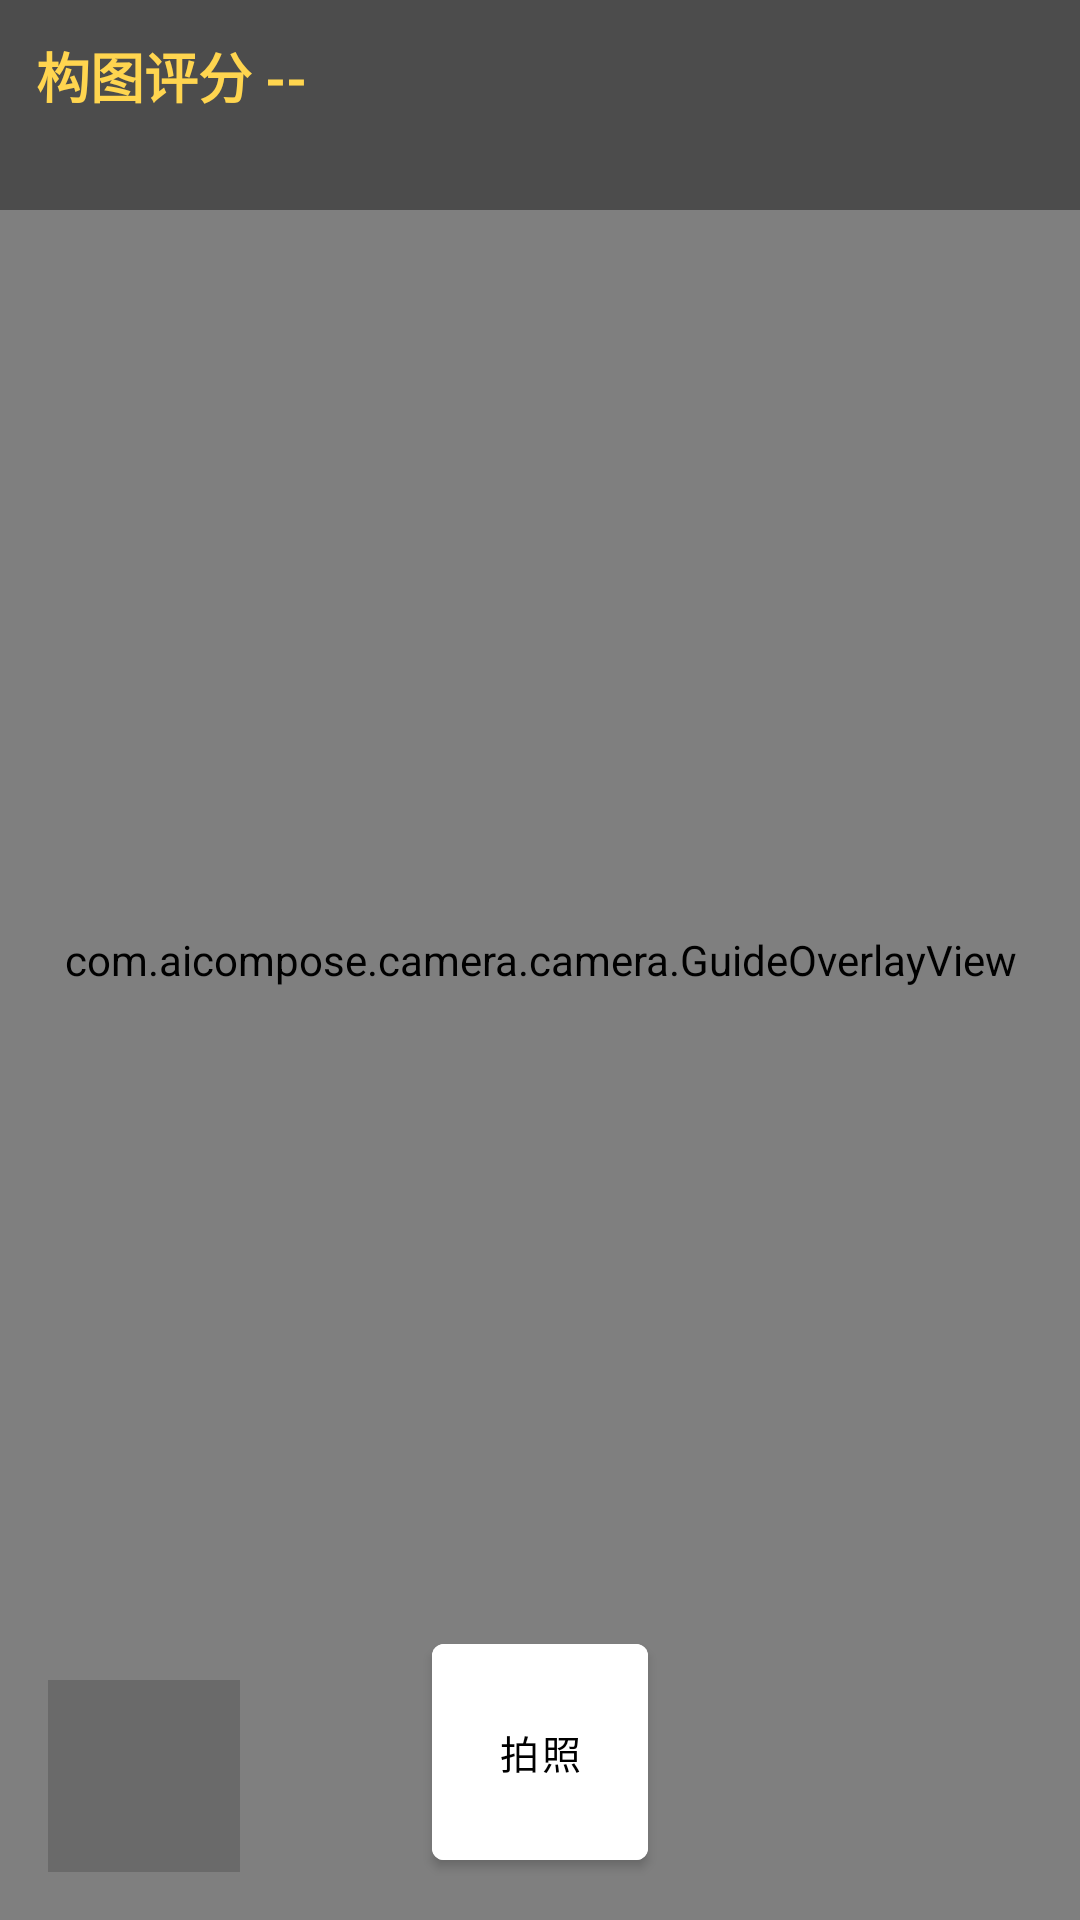

Android layout source for this screen:
<!-- AndroidManifest.xml: application theme Theme.AIComposeCamera -->
<!-- res/layout/fragment_camera.xml -->
<?xml version="1.0" encoding="utf-8"?>
<FrameLayout xmlns:android="http://schemas.android.com/apk/res/android"
    android:layout_width="match_parent" android:layout_height="match_parent"
    android:background="#000000">

    <androidx.camera.view.PreviewView android:id="@+id/previewView"
        android:layout_width="match_parent" android:layout_height="match_parent"/>

    <com.aicompose.camera.camera.GuideOverlayView android:id="@+id/overlay"
        android:layout_width="match_parent" android:layout_height="match_parent"/>

    <LinearLayout android:layout_width="match_parent" android:layout_height="wrap_content"
        android:layout_gravity="top" android:orientation="vertical"
        android:padding="12dp" android:background="#66000000">

        <com.google.android.material.textview.MaterialTextView android:id="@+id/scoreText"
            android:layout_width="wrap_content" android:layout_height="wrap_content"
            android:text="构图评分 --" android:textColor="#FFD54F" android:textSize="18sp" android:textStyle="bold"/>

        <com.google.android.material.textview.MaterialTextView android:id="@+id/tipsText"
            android:layout_width="wrap_content" android:layout_height="wrap_content"
            android:textColor="#FFFFFF" android:textSize="13sp" android:layout_marginTop="2dp"/>
    </LinearLayout>

    <FrameLayout android:id="@+id/galleryFrame"
        android:layout_width="64dp" android:layout_height="64dp"
        android:layout_gravity="bottom|start" android:layout_margin="16dp"
        android:background="#44333333" android:clickable="true" android:focusable="true"/>

    <com.google.android.material.button.MaterialButton android:id="@+id/captureButton"
        android:layout_width="72dp" android:layout_height="72dp"
        android:layout_gravity="bottom|center_horizontal" android:layout_marginBottom="20dp"
        android:text="@string/btn_capture" android:insetTop="0dp" android:insetBottom="0dp"
        android:backgroundTint="#FFFFFF" android:textColor="#000000" android:textSize="13sp"/>
</FrameLayout>
<!-- resources referenced by this layout -->
<resources>
  <string name="btn_capture">拍照</string>
  <style name="Theme.AIComposeCamera" parent="Theme.MaterialComponents.DayNight.NoActionBar">
          <item name="android:statusBarColor">#101418</item>
      </style>
</resources>
